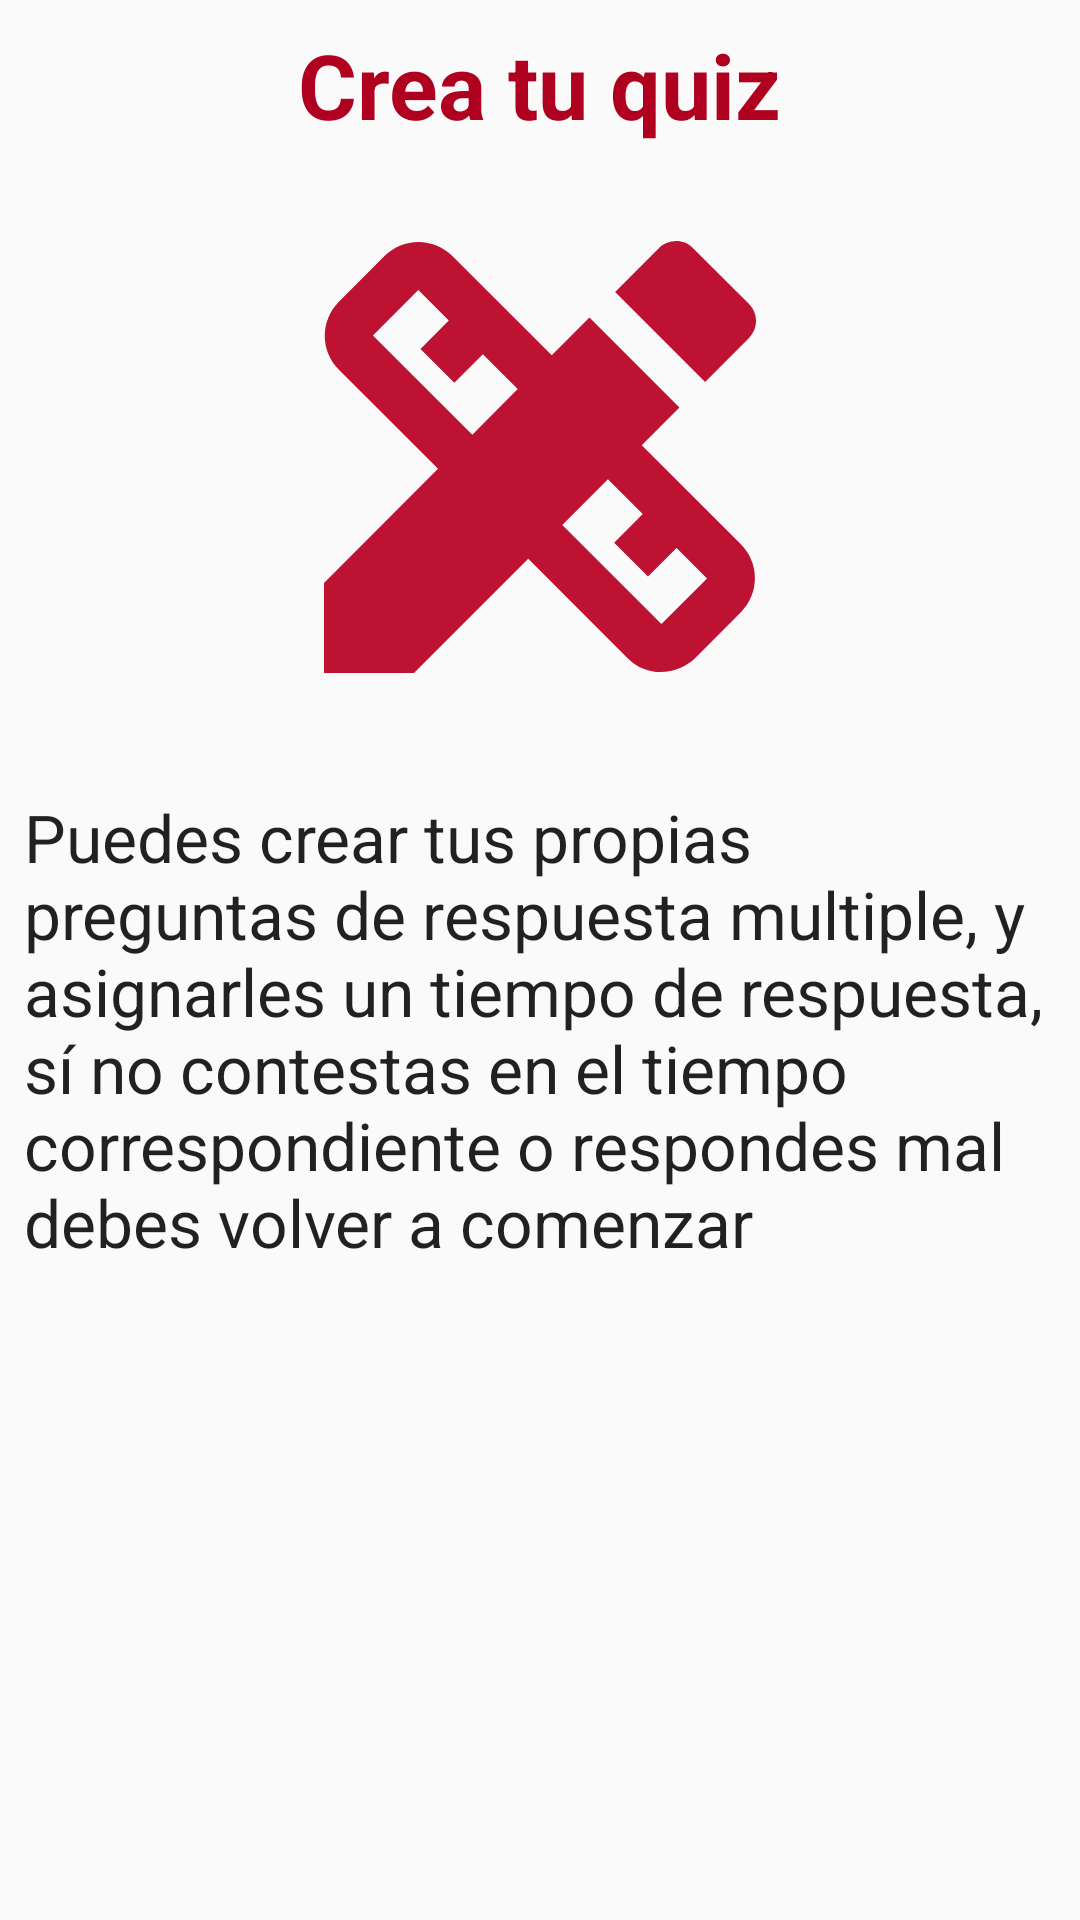

Write the Android layout XML for this screen, with the resource values it uses.
<!-- AndroidManifest.xml: application theme AppTheme -->
<!-- res/layout/fragment_rules.xml -->
<?xml version="1.0" encoding="utf-8"?>
<ScrollView xmlns:android="http://schemas.android.com/apk/res/android"
    xmlns:app="http://schemas.android.com/apk/res-auto"
    xmlns:tools="http://schemas.android.com/tools"
    android:layout_width="match_parent"
    android:layout_height="match_parent"
    android:fillViewport="true"
    tools:context="com.example.android.navigation.RulesFragment">

    <androidx.constraintlayout.widget.ConstraintLayout
        android:layout_width="match_parent"
        android:layout_height="wrap_content">

        <ImageView
            android:id="@+id/rulesImage"
            android:layout_width="0dp"
            android:layout_height="@dimen/image_header_height"
            android:layout_marginStart="@dimen/horizontal_margin"
            android:layout_marginEnd="@dimen/horizontal_margin"
            android:layout_marginBottom="16dp"
            app:layout_constraintBottom_toTopOf="@+id/rulesText"
            app:layout_constraintEnd_toEndOf="parent"
            app:layout_constraintStart_toStartOf="parent"
            app:layout_constraintTop_toBottomOf="@+id/textView"
            app:srcCompat="@drawable/ic_baseline_design_services_24" />

        <TextView
            android:id="@+id/rulesText"
            android:layout_width="0dp"
            android:layout_height="wrap_content"
            android:layout_marginStart="@dimen/horizontal_margin"
            android:layout_marginTop="@dimen/vertical_margin"
            android:layout_marginEnd="@dimen/horizontal_margin"
            android:text="@string/rules_text"
            android:textAppearance="@style/TextAppearance.AppCompat.Large"
            app:layout_constraintEnd_toEndOf="parent"
            app:layout_constraintStart_toStartOf="parent"
            app:layout_constraintTop_toBottomOf="@+id/rulesImage" />

        <TextView
            android:id="@+id/textView"
            style="@style/title_style"
            android:layout_width="wrap_content"
            android:layout_height="wrap_content"
            android:layout_marginTop="8dp"
            android:layout_marginBottom="8dp"
            android:text="@string/title_name"
            app:layout_constraintBottom_toTopOf="@+id/rulesImage"
            app:layout_constraintEnd_toEndOf="parent"
            app:layout_constraintStart_toStartOf="parent"
            app:layout_constraintTop_toTopOf="parent" />
    </androidx.constraintlayout.widget.ConstraintLayout>
</ScrollView>
<!-- resources referenced by this layout -->
<resources>
  <dimen name="horizontal_margin">8dp</dimen>
  <dimen name="image_header_height">192dp</dimen>
  <dimen name="vertical_margin">16dp</dimen>
  <!-- drawable ic_baseline_design_services_24 (drawable) -->
  <vector android:height="24dp" android:tint="#BD1232"
      android:viewportHeight="24" android:viewportWidth="24"
      android:width="24dp" xmlns:android="http://schemas.android.com/apk/res/android">
      <path android:fillColor="@android:color/white" android:pathData="M16.24,11.51l1.57,-1.57l-3.75,-3.75l-1.57,1.57L8.35,3.63c-0.78,-0.78 -2.05,-0.78 -2.83,0l-1.9,1.9c-0.78,0.78 -0.78,2.05 0,2.83l4.13,4.13L3,17.25V21h3.75l4.76,-4.76l4.13,4.13c0.95,0.95 2.23,0.6 2.83,0l1.9,-1.9c0.78,-0.78 0.78,-2.05 0,-2.83L16.24,11.51zM9.18,11.07L5.04,6.94l1.89,-1.9c0,0 0,0 0,0l1.27,1.27L7.02,7.5l1.41,1.41l1.19,-1.19l1.45,1.45L9.18,11.07zM17.06,18.96l-4.13,-4.13l1.9,-1.9l1.45,1.45l-1.19,1.19l1.41,1.41l1.19,-1.19l1.27,1.27L17.06,18.96z"/>
      <path android:fillColor="@android:color/white" android:pathData="M20.71,7.04c0.39,-0.39 0.39,-1.02 0,-1.41l-2.34,-2.34c-0.47,-0.47 -1.12,-0.29 -1.41,0l-1.83,1.83l3.75,3.75L20.71,7.04z"/>
  </vector>
  <string name="rules_text">Puedes crear tus propias preguntas de respuesta multiple, y asignarles un tiempo de respuesta, sí no contestas en el tiempo correspondiente o respondes mal debes volver a comenzar</string>
  <string name="title_name">Crea tu quiz</string>
  <style name="title_style">
          <item name="android:layout_width">wrap_content</item>
          <item name="android:layout_height">wrap_content</item>
          <item name="android:layout_marginBottom">83dp</item>
          <item name="android:textColor">@color/design_default_color_error</item>
          <item name="android:textSize">30sp</item>
          <item name="android:textStyle">bold</item>
      </style>
  <style name="AppTheme" parent="Theme.AppCompat.Light.DarkActionBar">
          
          <item name="colorPrimary">@color/colorPrimary</item>
          <item name="colorPrimaryDark">@color/colorPrimaryDark</item>
          <item name="colorAccent">@color/colorAccent</item>
      </style>
  <!-- not gathered from this repository: default colours our renderer supplied (Android Studio template values) -->
  <color name="colorPrimary">#FF6200EE</color>
  <color name="colorPrimaryDark">#FF3700B3</color>
  <color name="colorAccent">#FF03DAC5</color>
</resources>
